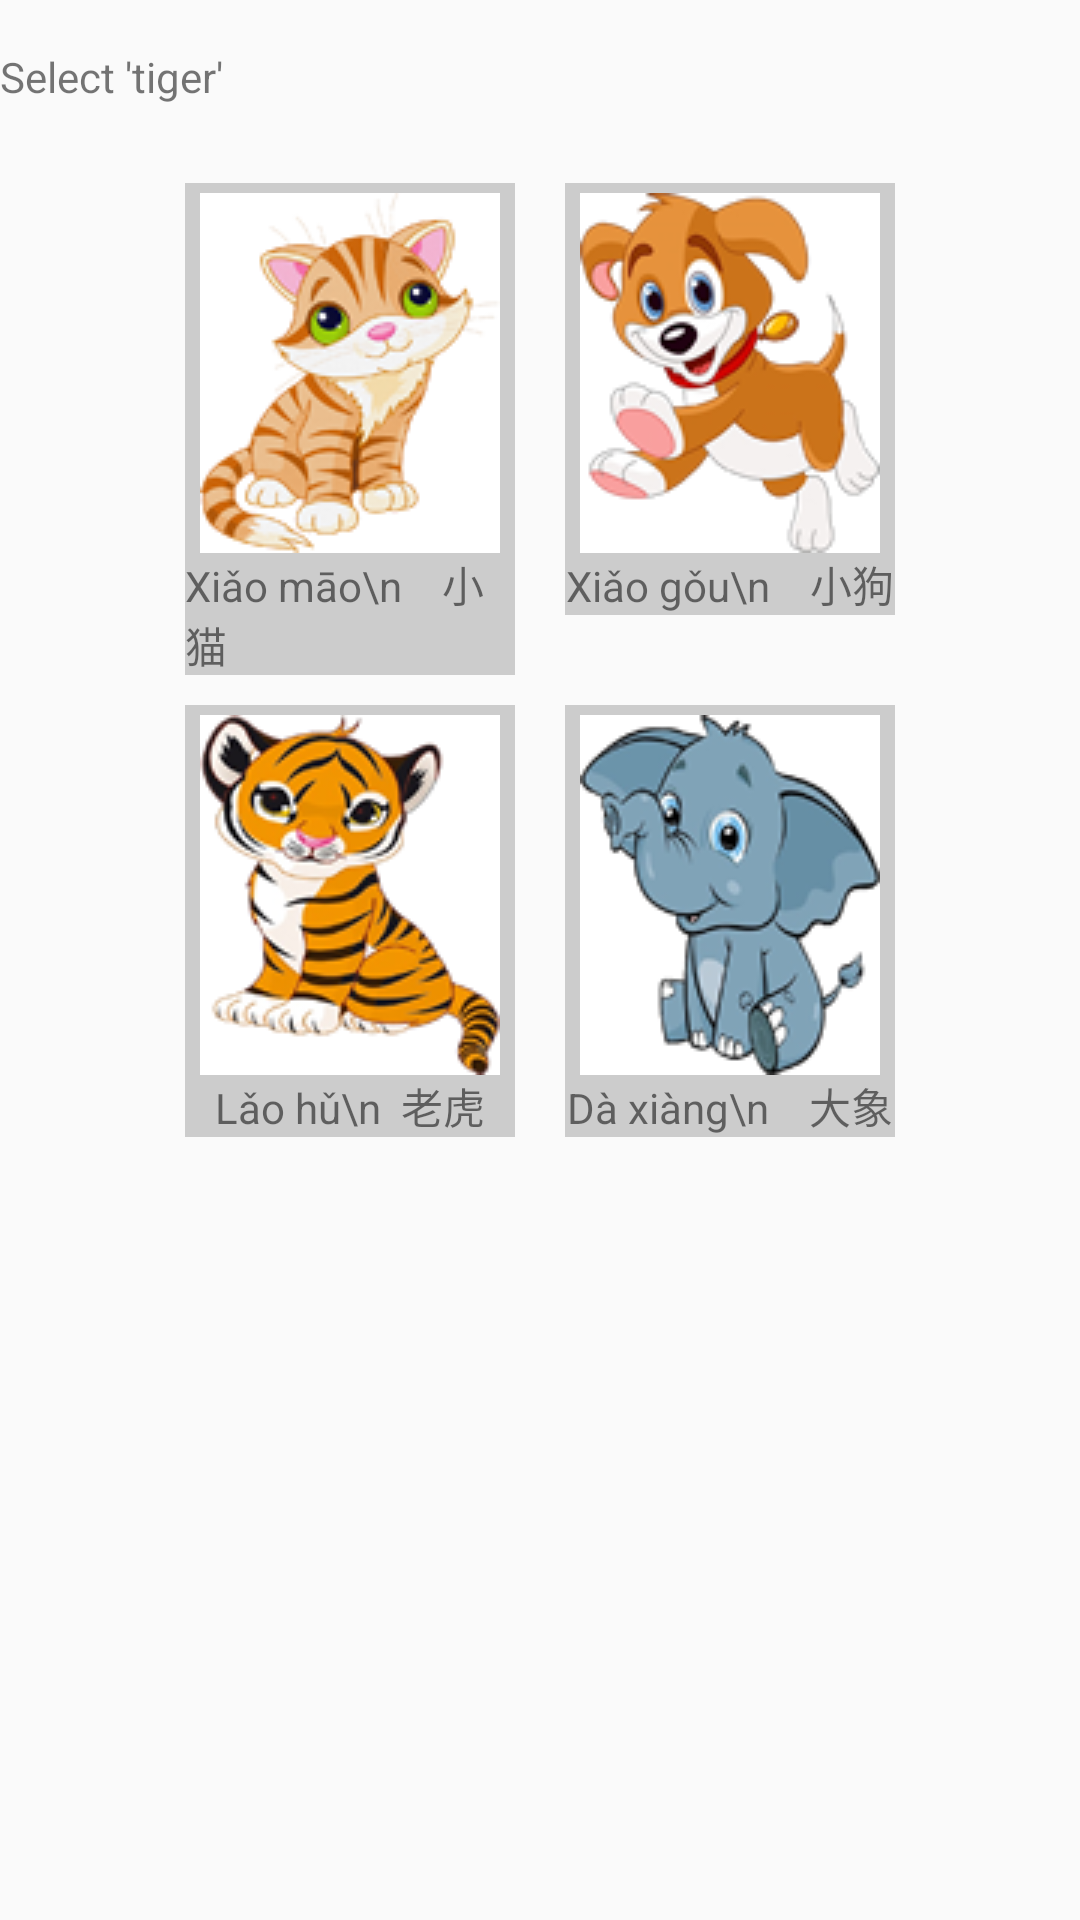

Layout XML and referenced resources for this Android screen:
<!-- AndroidManifest.xml: application theme AppTheme -->
<!-- res/layout/examq4.xml -->
<?xml version="1.0" encoding="utf-8"?>
<LinearLayout xmlns:android="http://schemas.android.com/apk/res/android"
    android:layout_width="match_parent"
    android:layout_height="match_parent"
    android:orientation="vertical"
    android:weightSum="1">

    <RelativeLayout
        android:layout_width="match_parent"
        android:layout_height="wrap_content"
        android:layout_weight="0.11" >

        <TextView
            android:layout_width="wrap_content"
            android:layout_height="wrap_content"
            android:text="Select &apos;tiger&apos;"
            android:id="@+id/textView5"
            android:layout_weight="0.12"
            android:layout_centerVertical="true" />
    </RelativeLayout>

    <GridLayout
        android:layout_width="wrap_content"
        android:layout_height="wrap_content"
        android:rowCount="2"
        android:columnCount="2"
        android:layout_gravity="center_horizontal">

        <RelativeLayout
            android:id="@+id/contain"
            android:layout_width="110dp"
            android:layout_height="wrap_content"
            android:background="@color/colorGray"
            android:layout_marginRight="50px"
            android:layout_marginTop="30px" >

            <ImageView
                android:layout_width="100dp"
                android:layout_height="120dp"
                android:id="@+id/imageView4"
                android:src="@drawable/cat"
                android:background="@color/colorWhite"
                android:layout_marginTop="10px"
                android:layout_centerHorizontal="true" />

            <TextView
                android:layout_width="wrap_content"
                android:layout_height="wrap_content"
                android:text="Xiǎo māo\n    小猫"
                android:id="@+id/textView6"
                android:layout_below="@+id/imageView4"
                android:layout_centerHorizontal="true"
                android:background="@null" />
        </RelativeLayout>

        <RelativeLayout
            android:id="@+id/contain1"
            android:layout_width="110dp"
            android:layout_height="wrap_content"
            android:background="@color/colorGray"
            android:layout_marginTop="30px" >

            <ImageView
                android:layout_width="100dp"
                android:layout_height="120dp"
                android:id="@+id/imageView5"
                android:src="@drawable/dog"
                android:background="@color/colorWhite"
                android:layout_marginTop="10px"
                android:layout_centerHorizontal="true" />

            <TextView
                android:layout_width="wrap_content"
                android:layout_height="wrap_content"
                android:text="Xiǎo gǒu\n    小狗"
                android:id="@+id/textView7"
                android:layout_below="@+id/imageView5"
                android:layout_centerHorizontal="true"
                android:background="@null" />
        </RelativeLayout>

        <RelativeLayout
            android:id="@+id/contain2"
            android:layout_width="110dp"
            android:layout_height="wrap_content"
            android:background="@color/colorGray"
            android:layout_marginTop="30px" >

            <ImageView
                android:layout_width="100dp"
                android:layout_height="120dp"
                android:id="@+id/imageView6"
                android:src="@drawable/tiger"
                android:background="@color/colorWhite"
                android:layout_marginTop="10px"
                android:layout_centerHorizontal="true" />

            <TextView
                android:layout_width="wrap_content"
                android:layout_height="wrap_content"
                android:text="Lǎo hǔ\n  老虎"
                android:id="@+id/textView8"
                android:layout_below="@+id/imageView6"
                android:layout_centerHorizontal="true"
                android:background="@null" />
        </RelativeLayout>

        <RelativeLayout
            android:id="@+id/contain3"
            android:layout_width="110dp"
            android:layout_height="wrap_content"
            android:background="@color/colorGray"
            android:layout_marginTop="30px" >

            <ImageView
                android:layout_width="100dp"
                android:layout_height="120dp"
                android:id="@+id/imageView7"
                android:src="@drawable/elephant"
                android:background="@color/colorWhite"
                android:layout_marginTop="10px"
                android:layout_centerHorizontal="true" />

            <TextView
                android:layout_width="wrap_content"
                android:layout_height="wrap_content"
                android:text="Dà xiàng\n    大象"
                android:id="@+id/textView9"
                android:layout_below="@+id/imageView7"
                android:layout_centerHorizontal="true"
                android:background="@null" />
        </RelativeLayout>
    </GridLayout>
</LinearLayout>
<!-- resources referenced by this layout -->
<resources>
  <color name="colorGray">#CCCCCC</color>
  <color name="colorWhite">#FFFFFF</color>
  <!-- drawable cat: png bitmap (drawable, 86744 bytes) -->
  <!-- drawable dog: png bitmap (drawable, 83724 bytes) -->
  <!-- drawable elephant: png bitmap (drawable, 82832 bytes) -->
  <!-- drawable tiger: png bitmap (drawable, 94139 bytes) -->
  <style name="AppTheme" parent="Theme.AppCompat.Light.DarkActionBar">
          
          <item name="colorPrimary">@color/colorPrimary</item>
          <item name="colorPrimaryDark">@color/colorPrimaryDark</item>
          <item name="colorAccent">@color/colorAccent</item>
  
      </style>
  <color name="colorPrimary">#3F51B5</color>
  <color name="colorPrimaryDark">#303F9F</color>
  <color name="colorAccent">#FF4081</color>
</resources>
